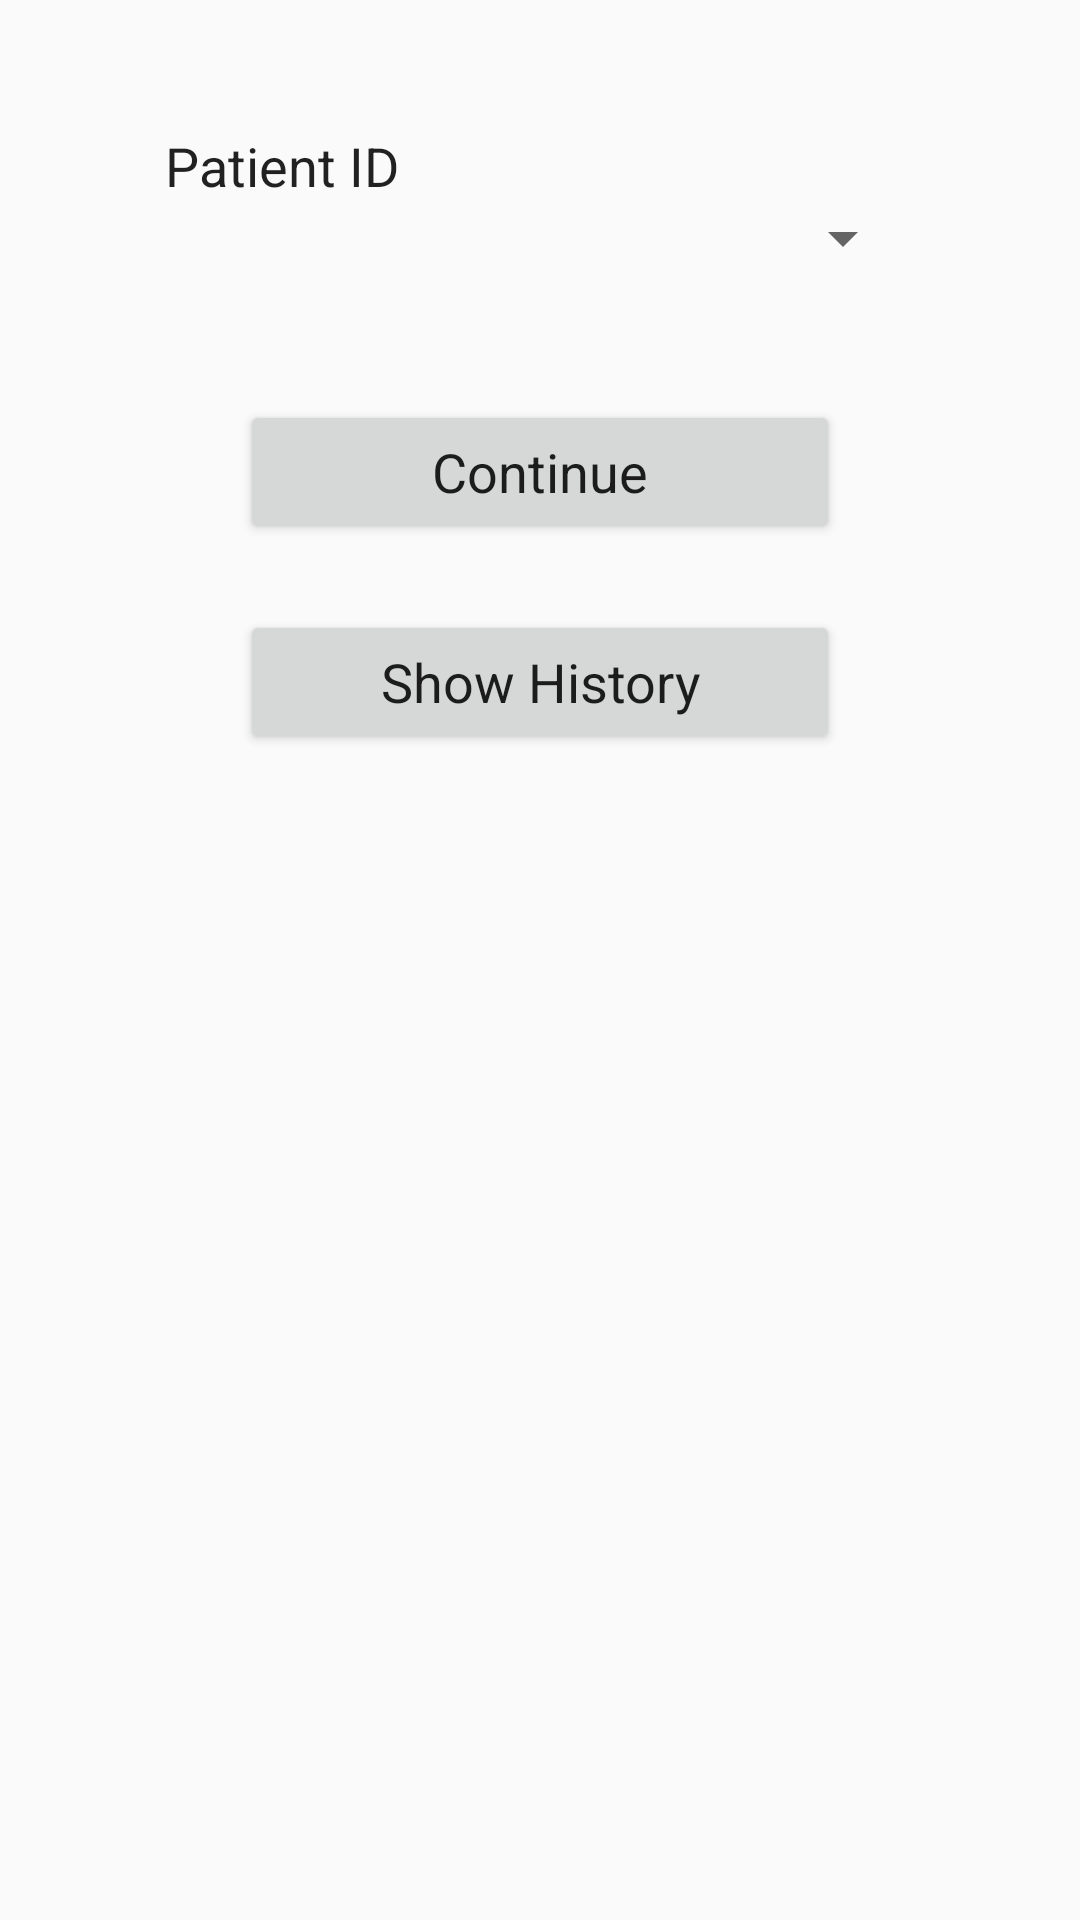

Reconstruct the res/layout file that produces this screen, plus the resources it refers to.
<!-- AndroidManifest.xml: application theme AppTheme -->
<!-- res/layout/history_activity_existing_profile.xml -->
<RelativeLayout xmlns:android="http://schemas.android.com/apk/res/android"
  xmlns:tools="http://schemas.android.com/tools"
  android:layout_width="match_parent"
  android:layout_height="match_parent"
  tools:context="com.mobiletechnologylab.wound_imager.history.ExistingIdActivity">

  

  


  <TextView
    android:id="@+id/patientIdLabelTextView"
    android:layout_width="wrap_content"
    android:layout_height="wrap_content"
    android:layout_alignLeft="@+id/patientProfileSpinner"
    android:layout_alignStart="@+id/patientProfileSpinner"
    android:layout_below="@+id/goBackBtn"
    android:layout_marginTop="43dp"
    android:text="@string/patient_id"
    android:textAppearance="@android:style/TextAppearance.Medium"/>

  <Spinner
    android:id="@+id/patientProfileSpinner"
    android:layout_width="250dp"
    android:layout_height="wrap_content"
    android:layout_below="@+id/patientIdLabelTextView"
    android:layout_centerHorizontal="true"
    android:textAppearance="@android:style/TextAppearance.Medium"/>

  <Button
    android:id="@+id/nextBtn"
    android:layout_width="200dp"
    android:layout_height="wrap_content"
    android:layout_below="@+id/patientProfileSpinner"
    android:layout_centerHorizontal="true"
    android:layout_marginTop="42dp"
    android:text="@string/continue_button_label"
    android:textAppearance="@android:style/TextAppearance.Medium"/>

  <Button
    android:id="@+id/history_button"
    android:layout_width="200dp"
    android:layout_height="wrap_content"
    android:layout_alignLeft="@+id/nextBtn"
    android:layout_alignStart="@+id/nextBtn"
    android:layout_below="@+id/nextBtn"
    android:layout_marginTop="22dp"
    android:text="@string/show_history_button_label"
    android:textAppearance="@android:style/TextAppearance.Medium"/>

  <Button
    android:id="@+id/goBackBtn"
    style="@android:style/Widget.DeviceDefault.Button.Borderless"
    android:layout_width="wrap_content"
    android:layout_height="wrap_content"
    android:layout_alignParentBottom="true"
    android:layout_alignParentLeft="true"
    android:layout_alignParentStart="true"
    android:text="@string/go_back_button_label"
    android:textColor="?android:attr/textColorLink"
    android:visibility="gone"/>


</RelativeLayout>
<!-- resources referenced by this layout -->
<resources>
  <string name="continue_button_label">Continue</string>
  <string name="go_back_button_label">Go Back</string>
  <string name="patient_id">Patient ID</string>
  <string name="show_history_button_label">Show History</string>
  <style name="AppTheme" parent="Base.Theme.AppCompat.Light.DarkActionBar">
          
          <item name="colorPrimary">@color/colorPrimary</item>
          <item name="colorPrimaryDark">@color/colorPrimaryDark</item>
          <item name="colorAccent">@color/colorAccent</item>
      </style>
  <color name="colorPrimary">#3F51B5</color>
  <color name="colorPrimaryDark">#303F9F</color>
  <color name="colorAccent">#FF4081</color>
</resources>
